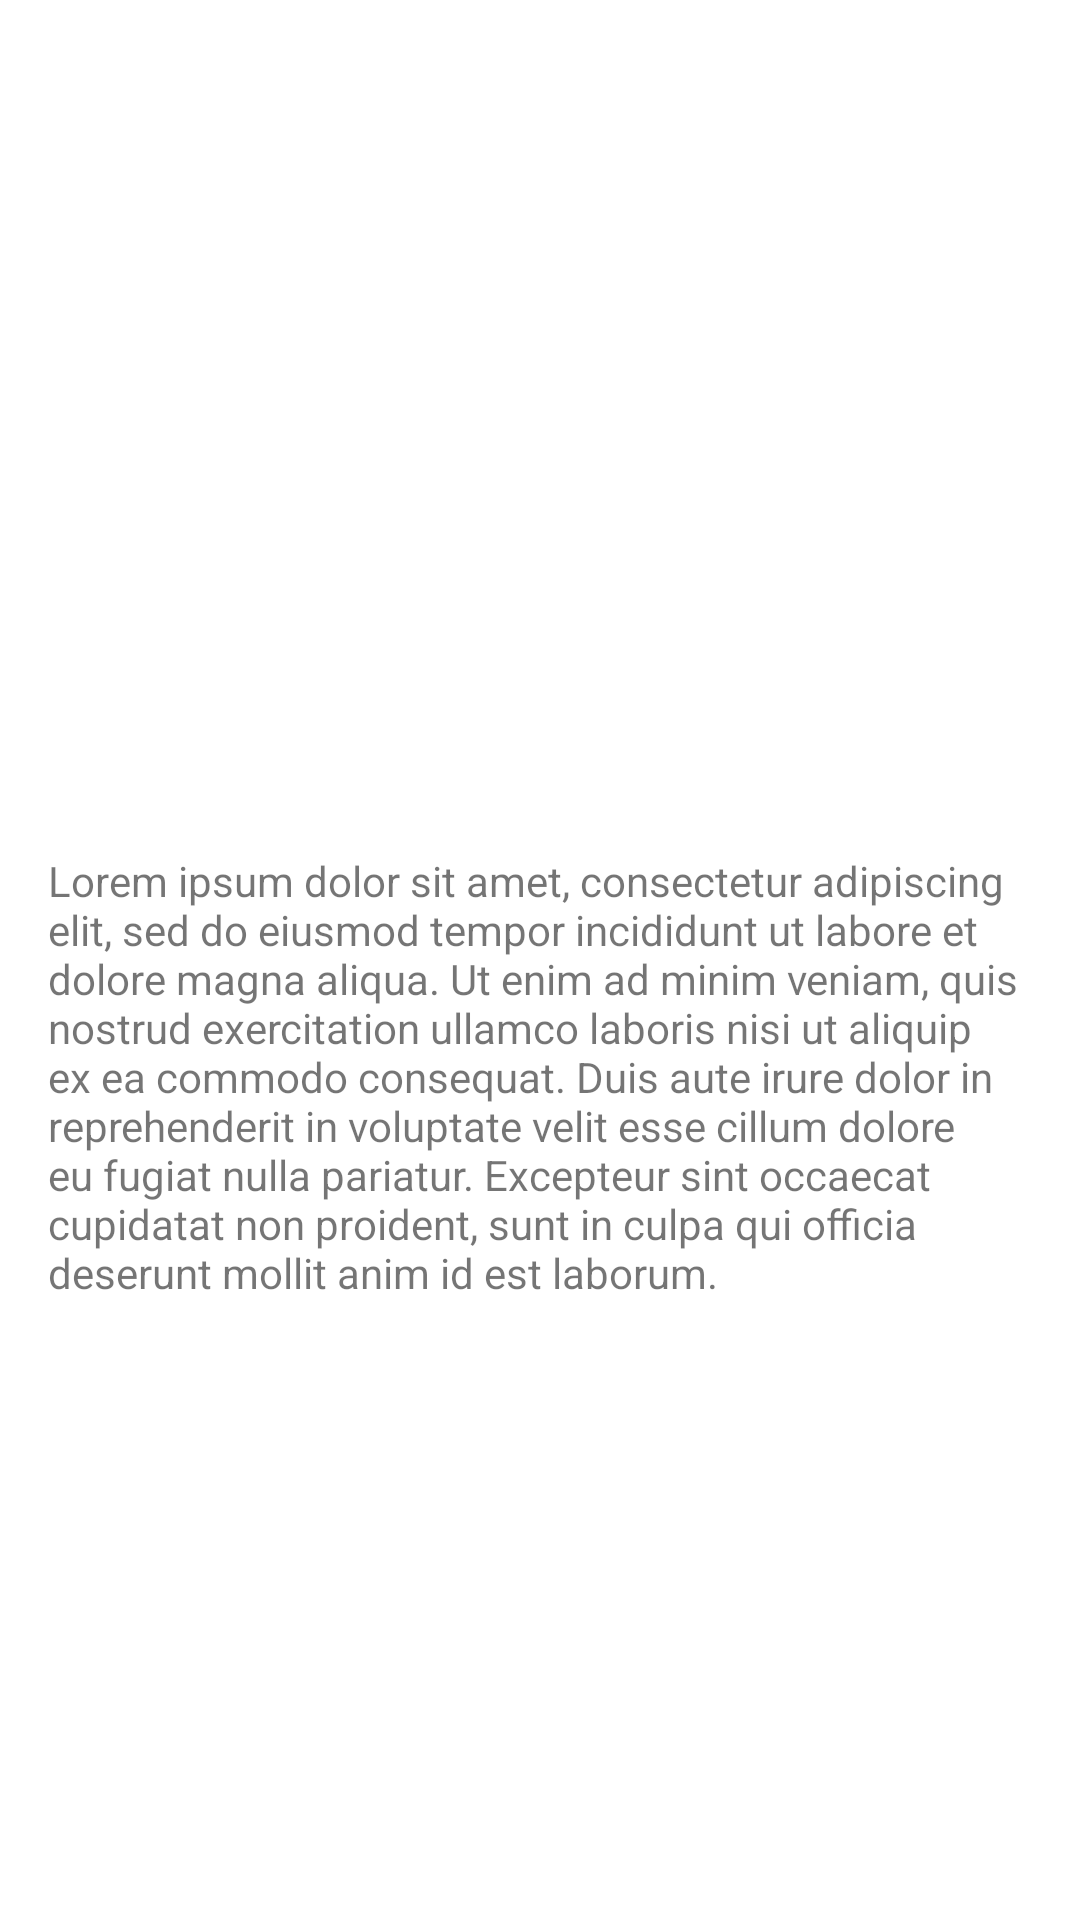

Reconstruct the res/layout file that produces this screen, plus the resources it refers to.
<!-- AndroidManifest.xml: application theme Theme.HwApplication -->
<!-- res/layout/activity_back.xml -->
<?xml version="1.0" encoding="utf-8"?>
<androidx.constraintlayout.widget.ConstraintLayout xmlns:android="http://schemas.android.com/apk/res/android"
    xmlns:app="http://schemas.android.com/apk/res-auto"
    xmlns:tools="http://schemas.android.com/tools"
    android:layout_width="match_parent"
    android:layout_height="match_parent"
    tools:context=".BackActivity">
    <ImageView
        android:id="@+id/BigImage"
        android:layout_width="203dp"
        android:layout_height="252dp"
        android:layout_marginTop="16dp"
        android:src = "@mipmap/ic_launcher"
        android:scaleType="centerCrop"
        app:layout_constraintTop_toTopOf="parent"
        app:layout_constraintRight_toRightOf="parent"
        app:layout_constraintLeft_toLeftOf="parent" />
    <TextView
        android:layout_width="match_parent"
        android:layout_height="wrap_content"
        android:layout_marginTop="@dimen/data_textview_margin"
        android:layout_marginRight="@dimen/data_textview_margin"
        android:layout_marginLeft="@dimen/data_textview_margin"
        android:text="@string/back_text"
        app:layout_constraintRight_toRightOf="parent"
        app:layout_constraintLeft_toLeftOf="parent"
        app:layout_constraintTop_toBottomOf="@+id/BigImage">

    </TextView>

</androidx.constraintlayout.widget.ConstraintLayout>
<!-- resources referenced by this layout -->
<resources>
  <dimen name="data_textview_margin">16dp</dimen>
  <string name="back_text">Lorem ipsum dolor sit amet, consectetur adipiscing elit, sed do eiusmod tempor incididunt ut labore et dolore magna aliqua. Ut enim ad minim veniam, quis nostrud exercitation ullamco laboris nisi ut aliquip ex ea commodo consequat. Duis aute irure dolor in reprehenderit in voluptate velit esse cillum dolore eu fugiat nulla pariatur. Excepteur sint occaecat cupidatat non proident, sunt in culpa qui officia deserunt mollit anim id est laborum.</string>
  <style name="Theme.HwApplication" parent="Theme.MaterialComponents.DayNight.DarkActionBar">
          
          <item name="colorPrimary">@color/purple_500</item>
          <item name="colorPrimaryVariant">@color/purple_700</item>
          <item name="colorOnPrimary">@color/white</item>
          
          <item name="colorSecondary">@color/teal_200</item>
          <item name="colorSecondaryVariant">@color/teal_700</item>
          <item name="colorOnSecondary">@color/black</item>
          
          <item name="android:statusBarColor" tools:targetApi="l">?attr/colorPrimaryVariant</item>
          
      </style>
  <!-- not gathered from this repository: default colours our renderer supplied (Android Studio template values) -->
  <color name="purple_500">#FF6200EE</color>
  <color name="purple_700">#FF3700B3</color>
  <color name="teal_200">#FF03DAC5</color>
  <color name="teal_700">#FF018786</color>
  <color name="black">#FF000000</color>
  <color name="white">#FFFFFFFF</color>
</resources>
